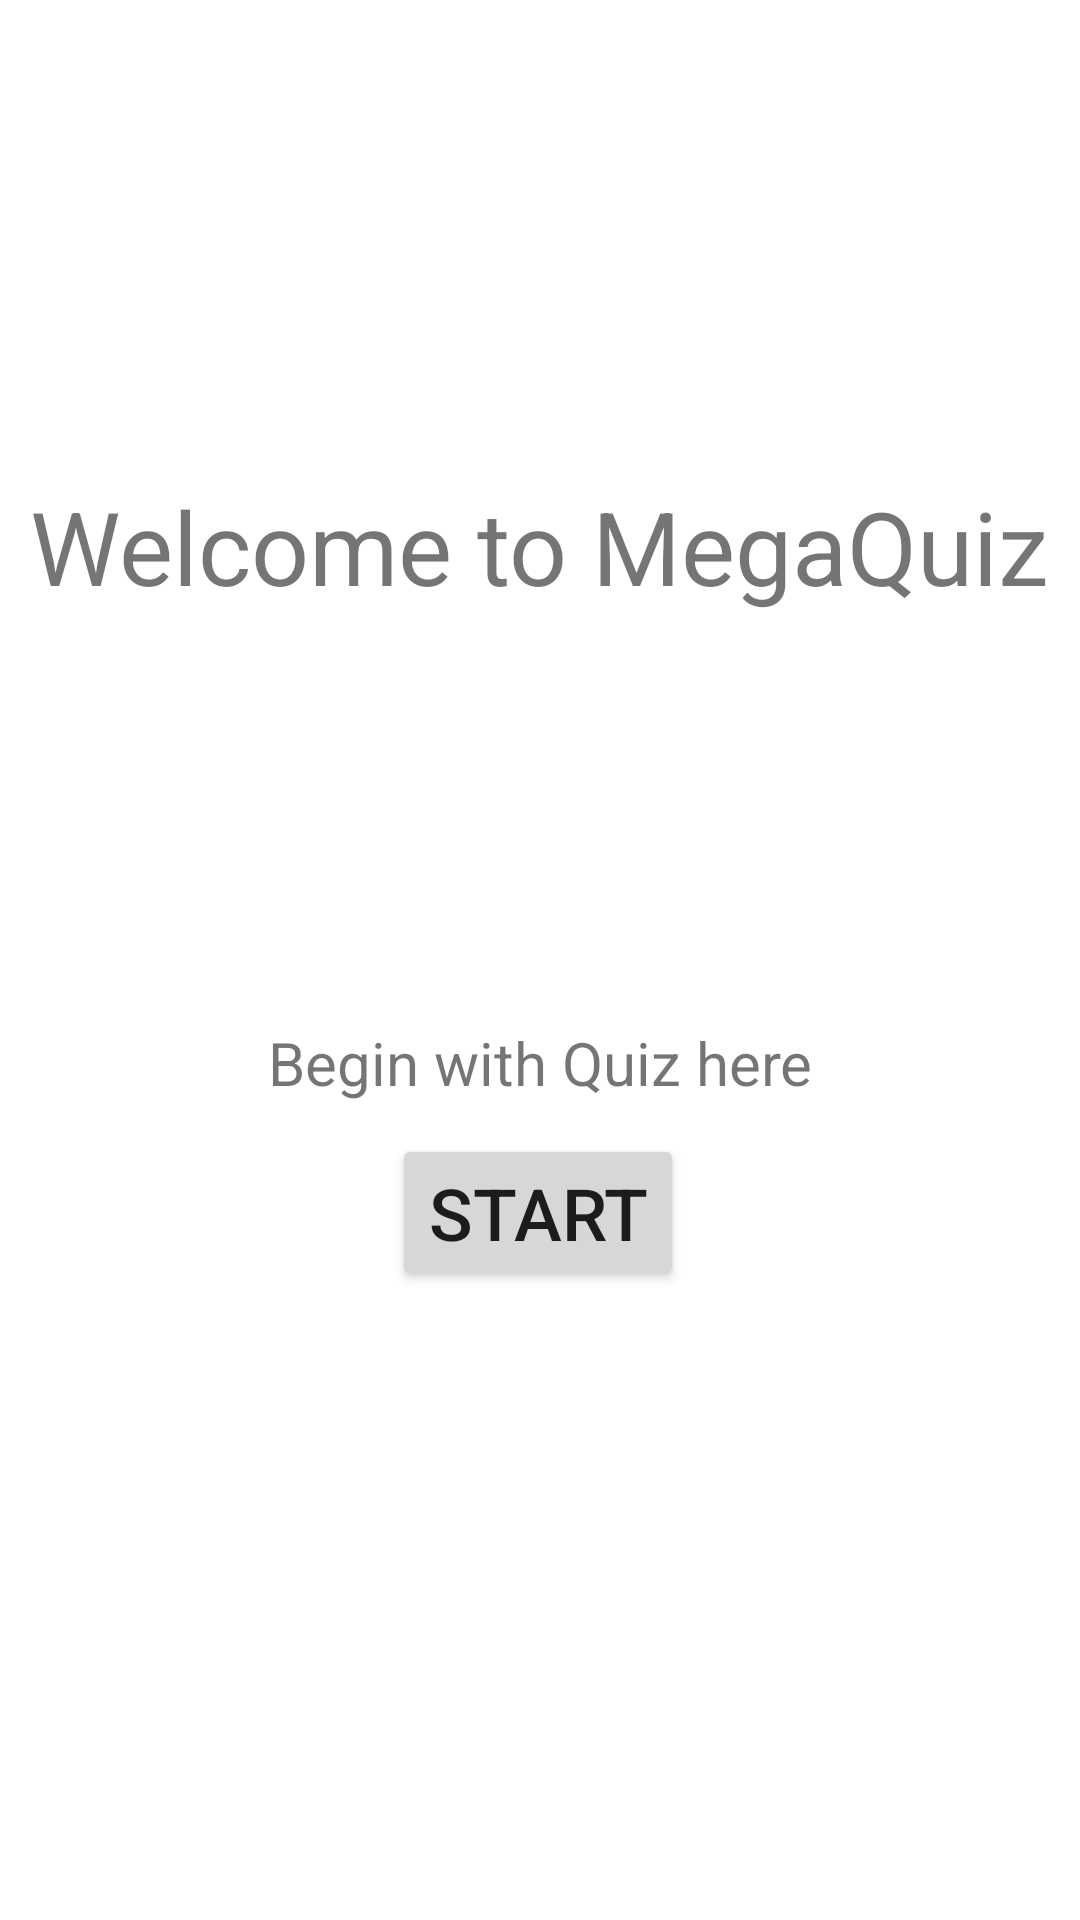

Here is an Android app screen rendered from its layout file. Give the layout XML and the strings, colors and styles it references.
<!-- AndroidManifest.xml: application theme Theme.Megaquiz -->
<!-- res/layout/activity_main.xml -->
<?xml version="1.0" encoding="utf-8"?>
<androidx.constraintlayout.widget.ConstraintLayout xmlns:android="http://schemas.android.com/apk/res/android"
    xmlns:app="http://schemas.android.com/apk/res-auto"
    xmlns:tools="http://schemas.android.com/tools"
    android:layout_width="match_parent"
    android:layout_height="match_parent"
    tools:context=".controller.MainActivity">

    <TextView
        android:id="@+id/welcomeTxt"
        android:layout_width="wrap_content"
        android:layout_height="wrap_content"
        android:text="@string/welcome"
        android:textSize="34sp"
        app:layout_constraintBottom_toTopOf="@+id/beginTxt"
        app:layout_constraintEnd_toEndOf="parent"
        app:layout_constraintHorizontal_bias="0.498"
        app:layout_constraintStart_toStartOf="parent"
        app:layout_constraintTop_toTopOf="parent"
        app:layout_constraintVertical_bias="0.54" />

    <TextView
        android:id="@+id/beginTxt"
        android:layout_width="wrap_content"
        android:layout_height="wrap_content"
        android:text="@string/begin"
        android:textSize="20sp"
        app:layout_constraintBottom_toBottomOf="parent"
        app:layout_constraintEnd_toEndOf="parent"
        app:layout_constraintStart_toStartOf="parent"
        app:layout_constraintTop_toTopOf="parent"
        app:layout_constraintVertical_bias="0.556" />

    <Button
        android:id="@+id/startButton"
        android:layout_width="wrap_content"
        android:layout_height="wrap_content"
        android:text="@string/start"
        android:textSize="24sp"
        app:layout_constraintBottom_toBottomOf="parent"
        app:layout_constraintEnd_toEndOf="parent"
        app:layout_constraintHorizontal_bias="0.498"
        app:layout_constraintStart_toStartOf="parent"
        app:layout_constraintTop_toBottomOf="@+id/beginTxt"
        app:layout_constraintVertical_bias="0.047" />
</androidx.constraintlayout.widget.ConstraintLayout>
<!-- resources referenced by this layout -->
<resources>
  <string name="begin">Begin with Quiz here</string>
  <string name="start">Start</string>
  <string name="welcome">Welcome to MegaQuiz</string>
  <style name="Theme.Megaquiz" parent="Theme.MaterialComponents.DayNight.DarkActionBar">
          
          <item name="colorPrimary">@color/purple_500</item>
          <item name="colorPrimaryVariant">@color/purple_700</item>
          <item name="colorOnPrimary">@color/white</item>
          
          <item name="colorSecondary">@color/teal_200</item>
          <item name="colorSecondaryVariant">@color/teal_700</item>
          <item name="colorOnSecondary">@color/black</item>
          
          <item name="android:statusBarColor" tools:targetApi="l">?attr/colorPrimaryVariant</item>
          
      </style>
  <!-- not gathered from this repository: default colours our renderer supplied (Android Studio template values) -->
  <color name="purple_500">#FF6200EE</color>
  <color name="purple_700">#FF3700B3</color>
  <color name="teal_200">#FF03DAC5</color>
  <color name="teal_700">#FF018786</color>
  <color name="black">#FF000000</color>
  <color name="white">#FFFFFFFF</color>
</resources>
